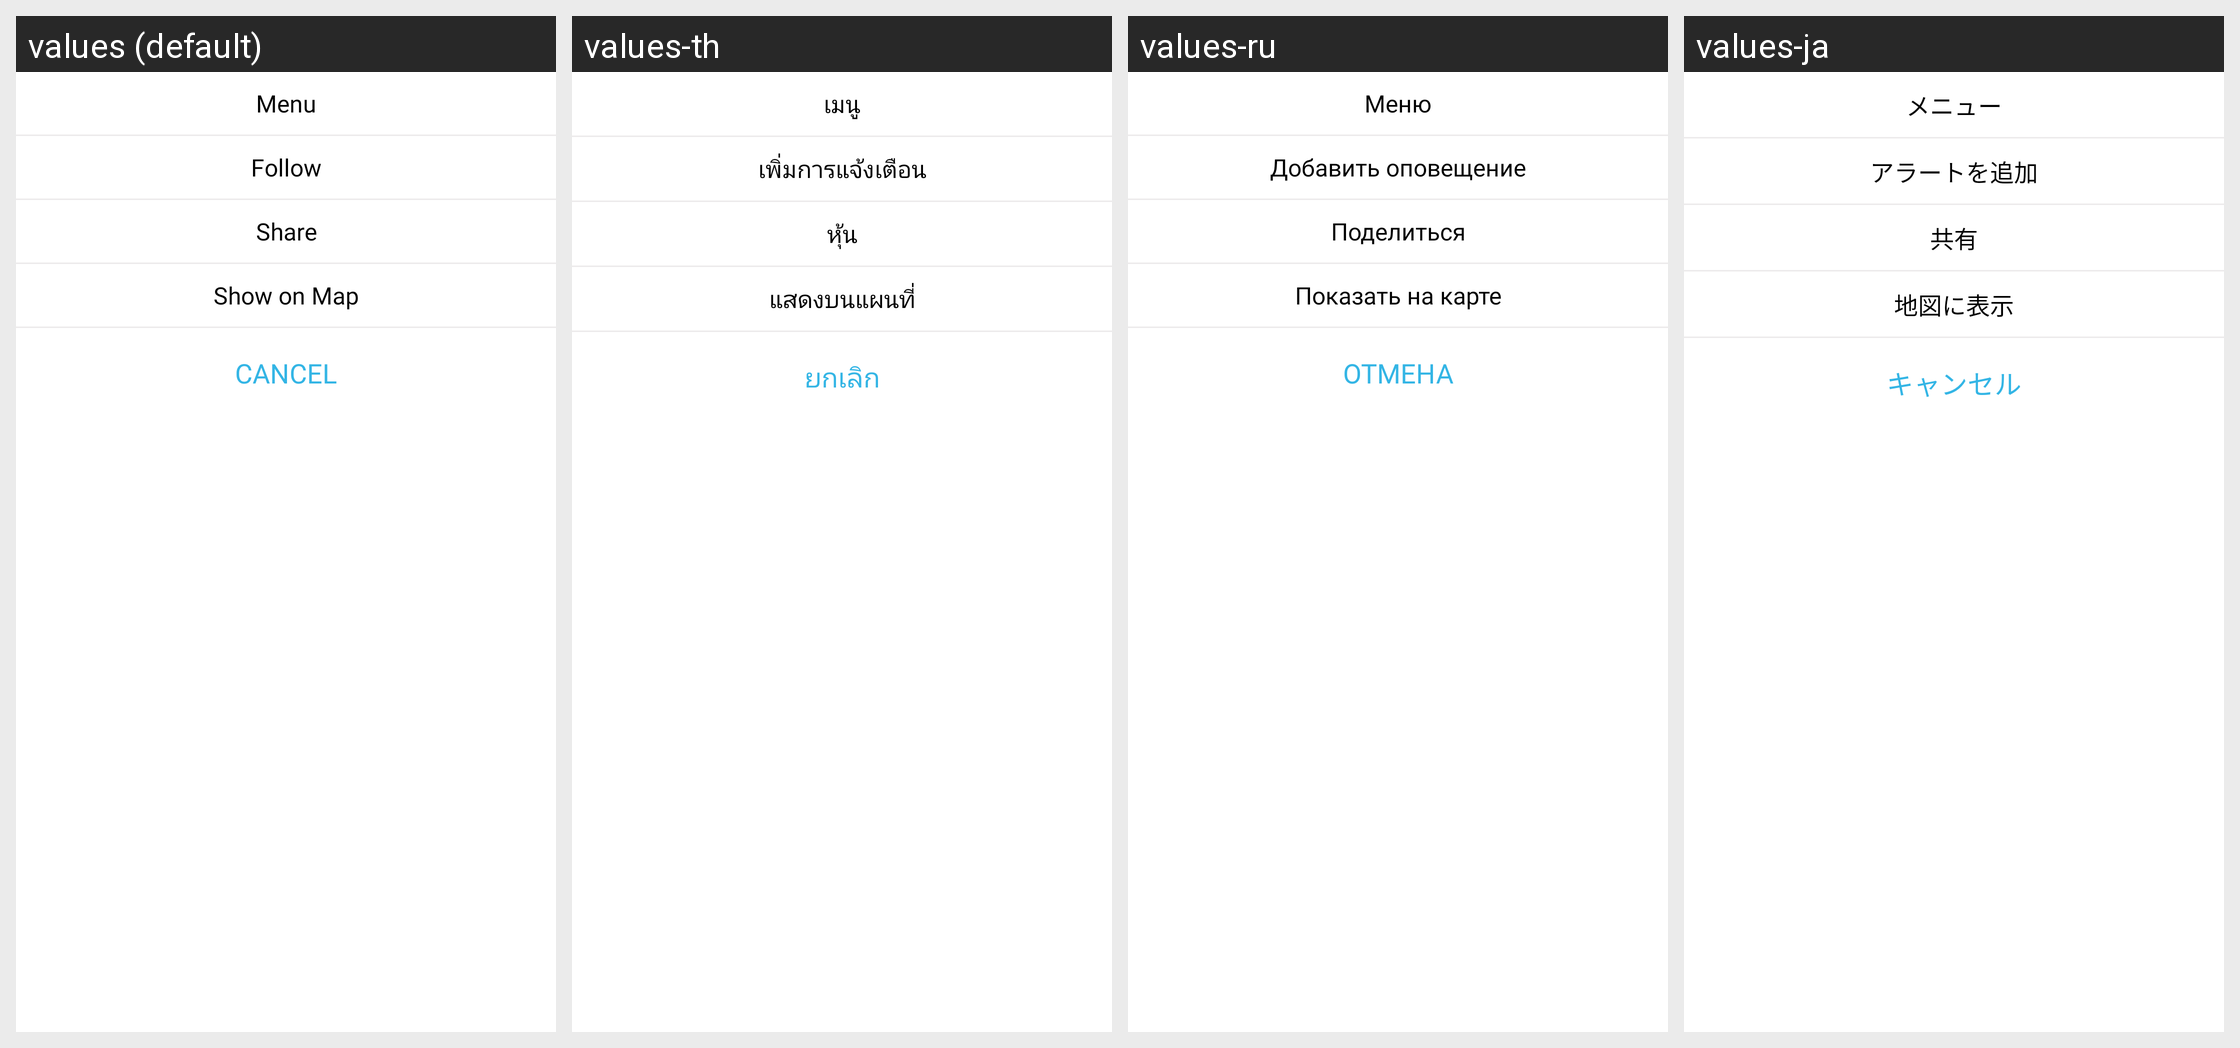

This grid shows one Android layout under several languages. Give, for every string resource on the screen, its name, the default text and each shown locale's text.
Android screen res/layout/dialog_share_restro.xml rendered under 4 locales, left to right: values (default), values-th, values-ru, values-ja. Device: Nexus 5 (rendered at 1080×1920; each locale shown at half size, 540×960, under a caption strip naming it); theme AppTheme.
Other locales in the repository, not shown: values-ar, values-de, values-en, values-es, values-fr, values-hi-rIN, values-it, values-iw, values-km, values-ko, values-pt, values-vi, values-zh.
Strings drawn on this screen, with the default value and each locale's value (text and hints the layout hard-codes, and strings that could not be matched under every locale, appear in the picture but are not listed):

menu
  values: Menu
  values-th: เมนู
  values-ru: Меню
  values-ja: メニュー

add_alert
  values: Follow
  values-th: เพิ่มการแจ้งเตือน
  values-ru: Добавить оповещение
  values-ja: アラートを追加

share
  values: Share
  values-th: หุ้น
  values-ru: Поделиться
  values-ja: 共有

show_on_map
  values: Show on Map
  values-th: แสดงบนแผนที่
  values-ru: Показать на карте
  values-ja: 地図に表示

cancel
  values: Cancel
  values-th: ยกเลิก
  values-ru: Отмена
  values-ja: キャンセル
